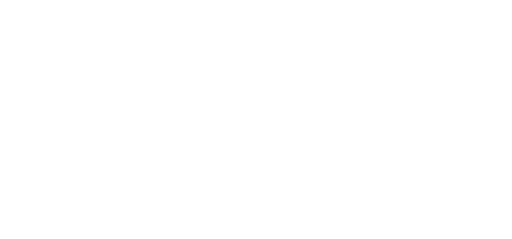
t = 0.00 s
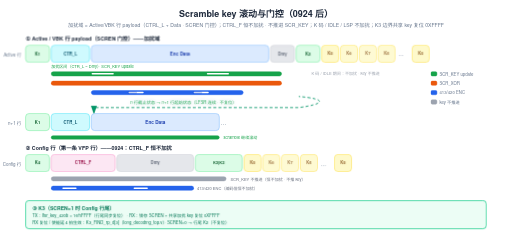
t = 4.20 s
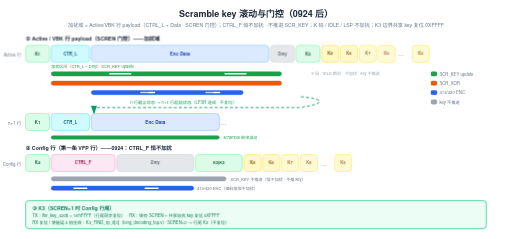
t = 4.52 s
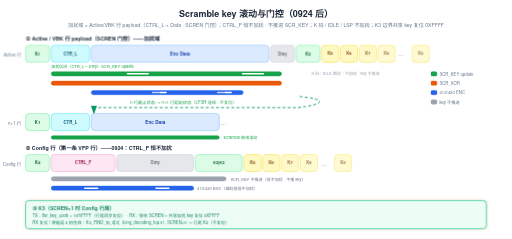
t = 4.84 s
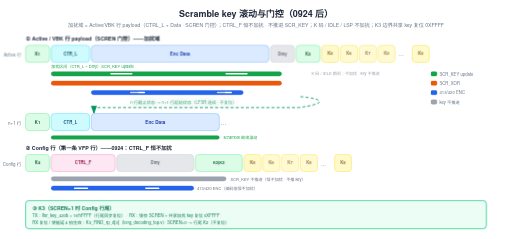
t = 6.64 s
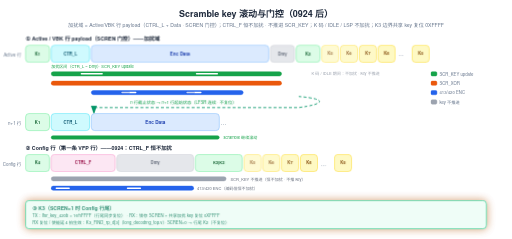
t = 8.20 s

The animated SVG that drew these frames (rendered in a browser with its animation timeline set to each time). Animation: 13 CSS @keyframes rules; frames cover the first 8.20 s, repeats indefinitely.

<svg xmlns="http://www.w3.org/2000/svg" viewBox="0 0 1200 560" width="1200" height="560">

  <style>text { font-family: 'Helvetica Neue', Helvetica, Arial, 'PingFang SC', 'Microsoft YaHei', 'Microsoft JhengHei', 'SimHei', sans-serif; }</style>

<style>
.row{opacity:0;animation:rowIn .55s cubic-bezier(.22,.7,.3,1) forwards}
.head{opacity:0;animation:rowIn .55s cubic-bezier(.22,.7,.3,1) forwards}
@keyframes rowIn{from{opacity:0;transform:translateY(10px)}to{opacity:1;transform:none}}
.draw{stroke-dasharray:100;animation:drawIn .6s cubic-bezier(.4,0,.2,1) forwards}
@keyframes drawIn{from{stroke-dashoffset:100}to{stroke-dashoffset:0}}
.fade{opacity:0;animation:fadeIn .6s ease forwards}
@keyframes fadeIn{to{opacity:1}}
.flowdot{fill:none;stroke-linecap:round;stroke-dasharray:9 91;stroke-width:3.5;animation:flow 2.6s linear infinite}
@keyframes flow{to{stroke-dashoffset:-100}}
.flowtail{fill:none;stroke-linecap:round;stroke-dasharray:4 96;stroke-width:8;opacity:.25;animation:flow 2.6s linear infinite}
.pulse{transform-box:fill-box;transform-origin:center;animation:pulse 2.8s ease-in-out infinite}
@keyframes pulse{0%,100%{opacity:1;filter:drop-shadow(0 0 0 rgba(180,83,9,0))}50%{opacity:.8;filter:drop-shadow(0 0 10px rgba(180,83,9,.75))}}
.pulse-t{transform-box:fill-box;transform-origin:center;animation:pulseT 2.8s ease-in-out infinite}
@keyframes pulseT{0%,100%{opacity:1;filter:drop-shadow(0 0 0 rgba(14,116,144,0))}50%{opacity:.8;filter:drop-shadow(0 0 10px rgba(14,116,144,.75))}}
.pulse-b{transform-box:fill-box;transform-origin:center;animation:pulseB 2.8s ease-in-out infinite}
@keyframes pulseB{0%,100%{opacity:1;filter:drop-shadow(0 0 0 rgba(29,78,216,0))}50%{opacity:.8;filter:drop-shadow(0 0 10px rgba(29,78,216,.75))}}
.sweepband{opacity:.85;animation:sweepMove 8s linear infinite}
@keyframes sweepMove{to{transform:translateX(var(--sweepP,160px))}}
.dashgrow{stroke-dasharray:7 5;animation:dashgrow 2.6s linear infinite}
@keyframes dashgrow{from{stroke-dashoffset:72}to{stroke-dashoffset:0}}
.march{animation:march 1.5s linear infinite}
@keyframes march{to{stroke-dashoffset:-16}}
.cellwave{animation:wave 2.6s ease-in-out infinite}
@keyframes wave{0%,100%{opacity:1}50%{opacity:.72}}
.breathe{animation:br 3.2s ease-in-out infinite}
@keyframes br{0%,100%{opacity:1}50%{opacity:.55}}
.step{animation:stepLit 6s ease-in-out infinite}
@keyframes stepLit{0%,16%{filter:drop-shadow(0 0 9px rgba(29,78,216,.85))}24%,92%{filter:drop-shadow(0 0 0 rgba(29,78,216,0))}100%{filter:drop-shadow(0 0 9px rgba(29,78,216,.85))}}
@media (prefers-reduced-motion:reduce){*{animation:none!important}.row,.head,.fade{opacity:1!important}.flowdot,.flowtail,.sweepband{display:none!important}}
</style>

  <defs>

    <marker id="ar-blue" markerWidth="10" markerHeight="7" refX="9" refY="3.5" orient="auto"><polygon points="0 0, 10 3.5, 0 7" fill="#2563eb"/></marker>

    <marker id="ar-green" markerWidth="10" markerHeight="7" refX="9" refY="3.5" orient="auto"><polygon points="0 0, 10 3.5, 0 7" fill="#059669"/></marker>

    <marker id="ar-purple" markerWidth="10" markerHeight="7" refX="9" refY="3.5" orient="auto"><polygon points="0 0, 10 3.5, 0 7" fill="#7c3aed"/></marker>

    <marker id="ar-orange" markerWidth="10" markerHeight="7" refX="9" refY="3.5" orient="auto"><polygon points="0 0, 10 3.5, 0 7" fill="#ea580c"/></marker>

    <marker id="ar-gray" markerWidth="10" markerHeight="7" refX="9" refY="3.5" orient="auto"><polygon points="0 0, 10 3.5, 0 7" fill="#9ca3af"/></marker>

  </defs>

  <rect width="1200" height="560" fill="#ffffff"/>

<g class="head">

<text x="600" y="40" font-size="21" fill="#1e293b" text-anchor="middle" font-weight="600">Scramble key 滚动与门控（0924 后）</text>

<text x="600" y="64" font-size="12" fill="#64748b" text-anchor="middle">加扰域 = Active/VBK 行 payload（CTRL_L + Data · SCREN 门控）；CTRL_F 恒不加扰 · 不推进 SCR_KEY；K 码 / IDLE / LSP 不加扰；K3 边界共享 key 复位 0XFFFF</text>

</g>

<g class="row" style="animation-delay:0.2s">

<text x="60" y="96" font-size="12.5" fill="#1e293b" text-anchor="start" font-weight="600">① Active / VBK 行 payload（SCREN 门控）——加扰域</text>

<text x="50" y="132" font-size="10.5" fill="#64748b" text-anchor="end">Active 行</text>

<rect x="60" y="106" width="56" height="40" rx="8" fill="#dcfce7" stroke="#86efac" stroke-width="1.5"/>

<text x="88.0" y="129.5" font-size="10" fill="#166534" text-anchor="middle" font-weight="600">K1</text>

<rect x="120" y="106" width="90" height="40" rx="8" fill="#cffafe" stroke="#67e8f9" stroke-width="1.5"/>

<text x="165.0" y="129.5" font-size="10" fill="#155e75" text-anchor="middle" font-weight="600">CTR_L</text>

<rect x="214" y="106" width="416" height="40" rx="8" fill="#dbeafe" stroke="#93c5fd" stroke-width="1.5"/>

<text x="422.0" y="129.5" font-size="11" fill="#1e40af" text-anchor="middle" font-weight="600">Enc Data</text>

<rect x="634" y="106" width="56" height="40" rx="8" fill="#e5e7eb" stroke="#d1d5db" stroke-width="1.5"/>

<text x="662.0" y="129.5" font-size="10" fill="#6b7280" text-anchor="middle" font-weight="600">Dmy</text>

<rect x="694" y="106" width="56" height="40" rx="8" fill="#dcfce7" stroke="#86efac" stroke-width="1.5"/>

<text x="722.0" y="129.5" font-size="10" fill="#166534" text-anchor="middle" font-weight="600">K2</text>

<g class="cellwave" style="animation-duration:2.4s;animation-delay:0s">

<rect x="754" y="106" width="40" height="40" rx="8" fill="#fef9c3" stroke="#fde047" stroke-width="1.5"/>

<text x="774.0" y="129.5" font-size="10" fill="#854d0e" text-anchor="middle" font-weight="600">K5</text>

</g>

<g class="cellwave" style="animation-duration:2.4s;animation-delay:0.3s">

<rect x="798" y="106" width="40" height="40" rx="8" fill="#fef9c3" stroke="#fde047" stroke-width="1.5"/>

<text x="818.0" y="129.5" font-size="10" fill="#854d0e" text-anchor="middle" font-weight="600">K6</text>

</g>

<g class="cellwave" style="animation-duration:2.4s;animation-delay:0.6s">

<rect x="842" y="106" width="40" height="40" rx="8" fill="#fef9c3" stroke="#fde047" stroke-width="1.5"/>

<text x="862.0" y="129.5" font-size="10" fill="#854d0e" text-anchor="middle" font-weight="600">K7</text>

</g>

<g class="cellwave" style="animation-duration:2.4s;animation-delay:0.9s">

<rect x="886" y="106" width="40" height="40" rx="8" fill="#fef9c3" stroke="#fde047" stroke-width="1.5"/>

<text x="906.0" y="129.5" font-size="10" fill="#854d0e" text-anchor="middle" font-weight="600">K8</text>

</g>

<text x="940" y="132" font-size="13" fill="#64748b" text-anchor="middle">…</text>

<g class="cellwave" style="animation-duration:2.4s;animation-delay:1.2s">

<rect x="966" y="106" width="40" height="40" rx="8" fill="#fef9c3" stroke="#fde047" stroke-width="1.5"/>

<text x="986.0" y="129.5" font-size="10" fill="#854d0e" text-anchor="middle" font-weight="600">K5</text>

</g>

</g>

<g class="row" style="animation-delay:0.85s">

<text x="120" y="159" font-size="9.5" fill="#16a34a" text-anchor="start">加扰区间（CTR_L ~ Dmy）· SCR_KEY update</text>

<rect x="120" y="168" width="540" height="10" rx="5" fill="#16a34a" stroke="#16a34a" stroke-width="1" class="draw" pathLength="100" style="animation-delay:0.85s"/>

<path class="flowdot" d="M 120 173 L 660 173" stroke="#ffffff" pathLength="100" style="animation-duration:4.2s;animation-delay:-0.75s"/>

<path class="flowdot" d="M 120 173 L 660 173" stroke="#ffffff" pathLength="100" style="animation-duration:4.2s;animation-delay:-2.85s"/>

<rect x="120" y="190" width="540" height="10" rx="5" fill="#ea580c" stroke="#ea580c" stroke-width="1" class="draw" pathLength="100" style="animation-delay:0.95s"/>

<text x="730" y="176" font-size="9.5" fill="#9ca3af" text-anchor="start">K 码 / IDLE 期间：不加扰 · key 不推进</text>

<rect x="214" y="212" width="356" height="10" rx="5" fill="#2563eb" stroke="#2563eb" stroke-width="1" class="draw" pathLength="100" style="animation-delay:1.05s"/>

<path class="flowdot" d="M 214 217 L 570 217" stroke="#ffffff" pathLength="100" style="animation-duration:4.2s;animation-delay:-2.85s"/>

<path class="flowdot" d="M 214 217 L 570 217" stroke="#ffffff" pathLength="100" style="animation-duration:4.2s;animation-delay:-1.05s"/>

<path class="flowtail" d="M 214 217 L 570 217" stroke="#1d4ed8" pathLength="100" style="animation-duration:4.2s;animation-delay:-2.85s"/>

<path class="flowtail" d="M 214 217 L 570 217" stroke="#1d4ed8" pathLength="100" style="animation-duration:4.2s;animation-delay:-1.05s"/>

</g>

<g class="head" style="animation-delay:1.05s">

<rect x="1010" y="168" width="14" height="10" rx="3" fill="#16a34a" stroke="#16a34a" stroke-width="1"/>

<text x="1030" y="177" font-size="10" fill="#64748b" text-anchor="start">SCR_KEY update</text>

<rect x="1010" y="190" width="14" height="10" rx="3" fill="#ea580c" stroke="#ea580c" stroke-width="1"/>

<text x="1030" y="199" font-size="10" fill="#64748b" text-anchor="start">SCR_XOR</text>

<rect x="1010" y="212" width="14" height="10" rx="3" fill="#2563eb" stroke="#2563eb" stroke-width="1"/>

<text x="1030" y="221" font-size="10" fill="#64748b" text-anchor="start">413/420 ENC</text>

<rect x="1010" y="234" width="14" height="10" rx="3" fill="#9ca3af" stroke="#9ca3af" stroke-width="1"/>

<text x="1030" y="243" font-size="10" fill="#64748b" text-anchor="start">key 不推进</text>

</g>

<g class="row" style="animation-delay:1.15s">

<path d="M 700 226 C 770 232 760 244 700 252 L 220 252 L 220 266" stroke="#059669" stroke-width="2" fill="none" stroke-dasharray="6,3" marker-end="url(#ar-green)" class="dashgrow"/>

<g class="pulse-t" style="animation-delay:-0.7s">

<text x="430" y="244" font-size="10" fill="#16a34a" text-anchor="middle">n 行截止状态 → n+1 行起始状态（LFSR 连续 · 不复位）</text>

</g>

</g>

<g class="row" style="animation-delay:1.25s">

<text x="50" y="292" font-size="10.5" fill="#64748b" text-anchor="end">n+1 行</text>

<rect x="60" y="266" width="56" height="40" rx="8" fill="#dcfce7" stroke="#86efac" stroke-width="1.5"/>

<text x="88.0" y="289.5" font-size="10" fill="#166534" text-anchor="middle" font-weight="600">K1</text>

<rect x="120" y="266" width="90" height="40" rx="8" fill="#cffafe" stroke="#67e8f9" stroke-width="1.5"/>

<text x="165.0" y="289.5" font-size="10" fill="#155e75" text-anchor="middle" font-weight="600">CTR_L</text>

<rect x="214" y="266" width="300" height="40" rx="8" fill="#dbeafe" stroke="#93c5fd" stroke-width="1.5"/>

<text x="364.0" y="289.5" font-size="11" fill="#1e40af" text-anchor="middle" font-weight="600">Enc Data</text>

<text x="524" y="292" font-size="13" fill="#64748b" text-anchor="middle">…</text>

<rect x="120" y="318" width="394" height="8" rx="4" fill="#16a34a" stroke="#16a34a" stroke-width="1" class="draw" pathLength="100" style="animation-delay:1.25s"/>

<text x="524" y="326" font-size="9.5" fill="#16a34a" text-anchor="start">scramble 继续滚动</text>

</g>

<g class="row" style="animation-delay:1.4s">

<text x="60" y="352" font-size="12.5" fill="#1e293b" text-anchor="start" font-weight="600">② Config 行（第一条 VFP 行）——0924：CTRL_F 恒不加扰</text>

<text x="50" y="388" font-size="10.5" fill="#64748b" text-anchor="end">Config 行</text>

</g>

<g class="row" style="animation-delay:1.5s">

<rect x="60" y="362" width="56" height="40" rx="8" fill="#dcfce7" stroke="#86efac" stroke-width="1.5"/>

<text x="88.0" y="385.5" font-size="10" fill="#166534" text-anchor="middle" font-weight="600">K4</text>

<rect x="120" y="362" width="150" height="40" rx="8" fill="#fce7f3" stroke="#f9a8d4" stroke-width="1.5"/>

<text x="195.0" y="385.5" font-size="10" fill="#9d174d" text-anchor="middle" font-weight="600">CTRL_F</text>

<rect x="274" y="362" width="180" height="40" rx="8" fill="#e5e7eb" stroke="#d1d5db" stroke-width="1.5"/>

<text x="364.0" y="385.5" font-size="10" fill="#6b7280" text-anchor="middle" font-weight="600">Dmy</text>

<rect x="458" y="362" width="110" height="40" rx="8" fill="#dcfce7" stroke="#86efac" stroke-width="1.5"/>

<text x="513.0" y="385.5" font-size="9.5" fill="#166534" text-anchor="middle" font-weight="600">K3|K2</text>

<g class="cellwave" style="animation-duration:2.4s;animation-delay:0s">

<rect x="572" y="362" width="40" height="40" rx="8" fill="#fef9c3" stroke="#fde047" stroke-width="1.5"/>

<text x="592.0" y="385.5" font-size="10" fill="#854d0e" text-anchor="middle" font-weight="600">K5</text>

</g>

<g class="cellwave" style="animation-duration:2.4s;animation-delay:0.3s">

<rect x="616" y="362" width="40" height="40" rx="8" fill="#fef9c3" stroke="#fde047" stroke-width="1.5"/>

<text x="636.0" y="385.5" font-size="10" fill="#854d0e" text-anchor="middle" font-weight="600">K6</text>

</g>

<g class="cellwave" style="animation-duration:2.4s;animation-delay:0.6s">

<rect x="660" y="362" width="40" height="40" rx="8" fill="#fef9c3" stroke="#fde047" stroke-width="1.5"/>

<text x="680.0" y="385.5" font-size="10" fill="#854d0e" text-anchor="middle" font-weight="600">K7</text>

</g>

<g class="cellwave" style="animation-duration:2.4s;animation-delay:0.9s">

<rect x="704" y="362" width="40" height="40" rx="8" fill="#fef9c3" stroke="#fde047" stroke-width="1.5"/>

<text x="724.0" y="385.5" font-size="10" fill="#854d0e" text-anchor="middle" font-weight="600">K8</text>

</g>

<text x="758" y="388" font-size="13" fill="#64748b" text-anchor="middle">…</text>

<g class="cellwave" style="animation-duration:2.4s;animation-delay:1.2s">

<rect x="784" y="362" width="40" height="40" rx="8" fill="#fef9c3" stroke="#fde047" stroke-width="1.5"/>

<text x="804.0" y="385.5" font-size="10" fill="#854d0e" text-anchor="middle" font-weight="600">K5</text>

</g>

</g>

<g class="row" style="animation-delay:1.65s">

<rect x="120" y="414" width="410" height="10" rx="5" fill="#9ca3af" stroke="#9ca3af" stroke-width="1" class="draw" pathLength="100" style="animation-delay:1.65s"/>

<text x="540" y="423" font-size="9.5" fill="#6b7280" text-anchor="start">SCR_KEY 不推进（恒不加扰 · 不推 key）</text>

<rect x="120" y="436" width="334" height="10" rx="5" fill="#2563eb" stroke="#2563eb" stroke-width="1" class="draw" pathLength="100" style="animation-delay:1.75s"/>

<text x="462" y="445" font-size="9.5" fill="#6b7280" text-anchor="start">413/420 ENC（编码但恒不加扰）</text>

<path class="flowdot" d="M 120 441 L 454 441" stroke="#ffffff" pathLength="100" style="animation-duration:4.2s;animation-delay:-0.35s"/>

<path class="flowdot" d="M 120 441 L 454 441" stroke="#ffffff" pathLength="100" style="animation-duration:4.2s;animation-delay:-2.45s"/>

</g>

<g class="row" style="animation-delay:1.8s">

<g class="pulse" style="animation-delay:-1.4s">

<rect x="60" y="470" width="1080" height="66" rx="8" fill="#ecfdf5" stroke="#34d399" stroke-width="2"/>

<text x="76" y="492" font-size="12" fill="#047857" text-anchor="start" font-weight="600">③ K3（SCREN=1 时 Config 行尾）</text>

<text x="76" y="510" font-size="10" fill="#047857" text-anchor="start">TX：lfsr_key_420b = 16'hFFFF（行尾同步复位） · RX：锁存 SCREN + 共享加扰 key 复位 0XFFFF</text>

<text x="76" y="526" font-size="10" fill="#047857" text-anchor="start">RX 复位 / 使能延 4 拍生效：K3_FIND_rp_d[3]（long_decoding_top.v）· SCREN=0 → 行尾 K2（不复位）</text>

</g>

</g>

</svg>
